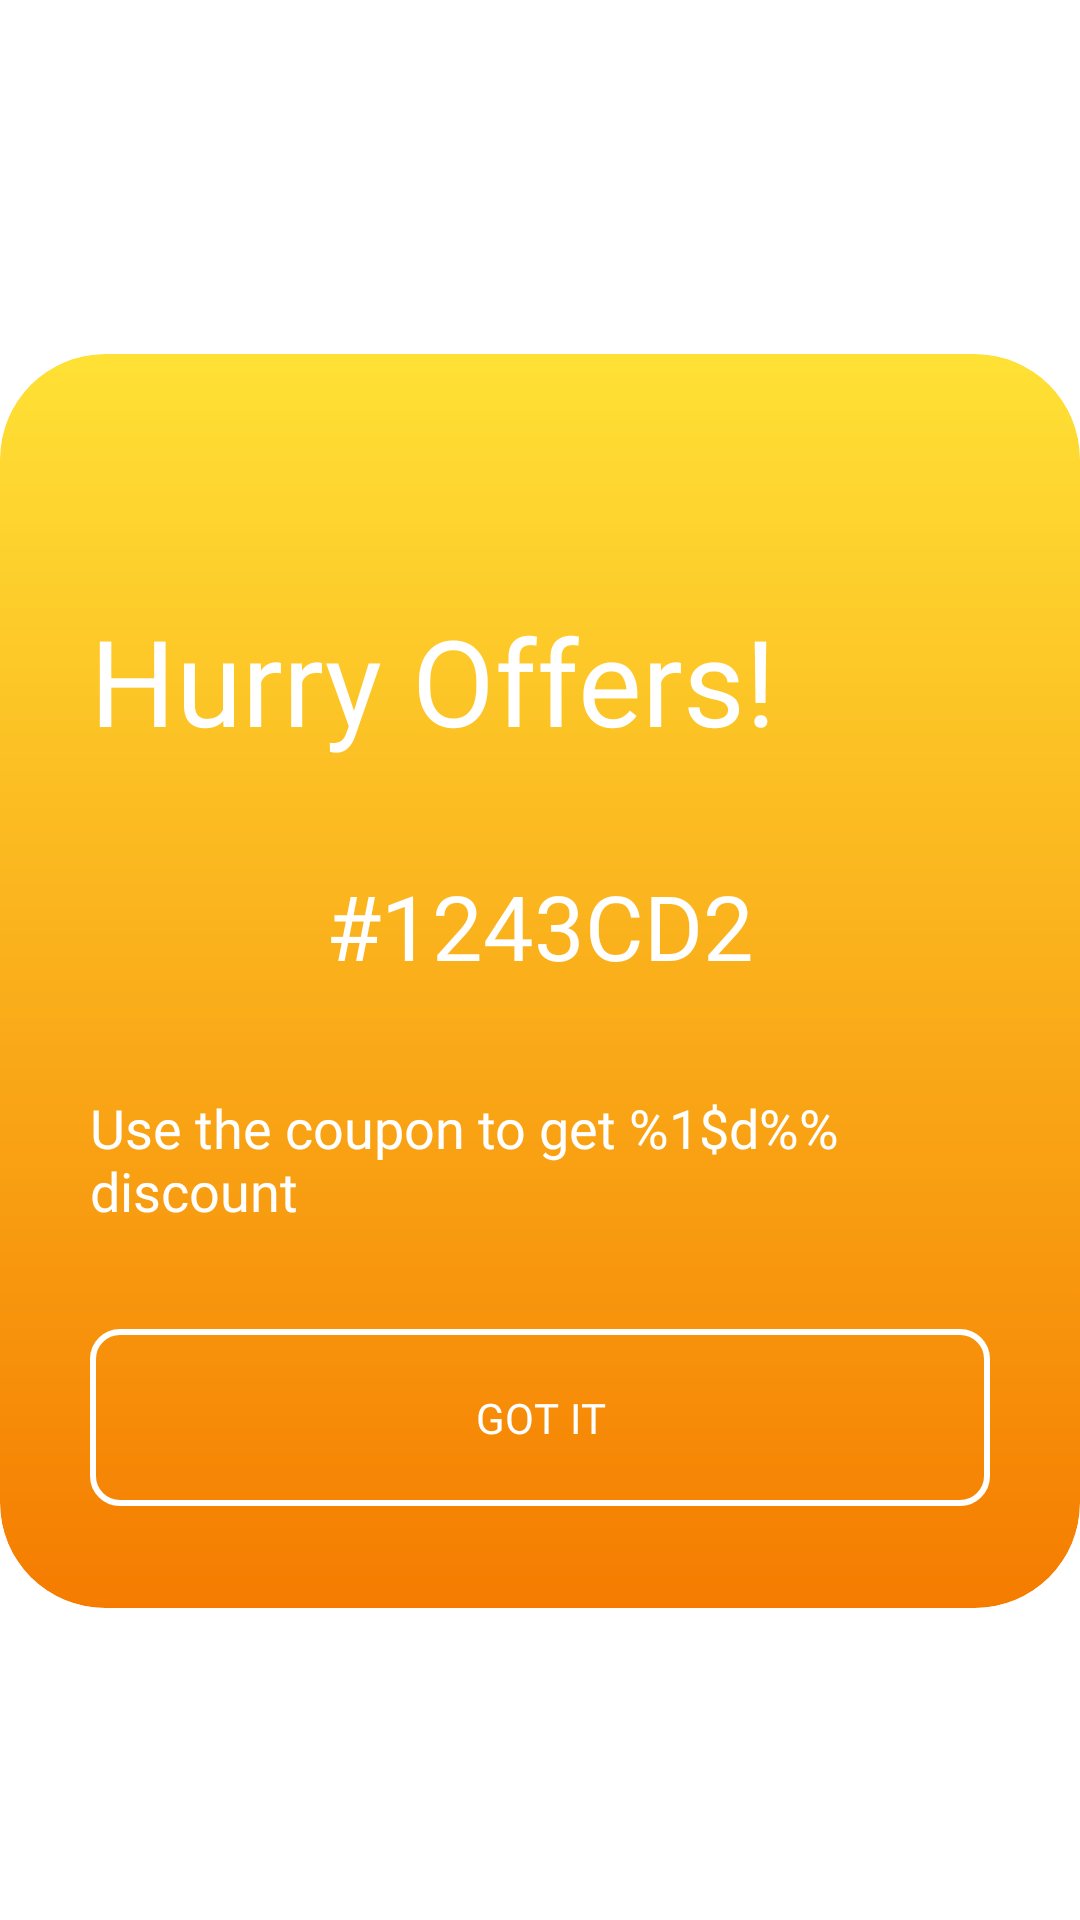

Android layout source for this screen:
<!-- AndroidManifest.xml: application theme Theme.FoodDeliveryApp -->
<!-- res/layout/fragment_coupon_dialog.xml -->
<?xml version="1.0" encoding="utf-8"?>
<androidx.constraintlayout.widget.ConstraintLayout xmlns:android="http://schemas.android.com/apk/res/android"
    xmlns:app="http://schemas.android.com/apk/res-auto"
    xmlns:tools="http://schemas.android.com/tools"
    android:layout_width="wrap_content"
    android:layout_height="wrap_content"
    tools:context=".ui.coupon.CouponDialogFragment">

    <ImageView
        android:id="@+id/close_icon"
        android:layout_width="wrap_content"
        android:layout_height="wrap_content"
        android:elevation="10dp"
        android:src="@drawable/close_dialog"
        android:layout_marginEnd="@dimen/margin_14dp"
        app:layout_constraintEnd_toEndOf="parent"
        app:layout_constraintTop_toTopOf="parent"
        tools:ignore="ContentDescription,ImageContrastCheck" />

    <com.google.android.material.card.MaterialCardView
        android:id="@+id/coupon_cw"
        android:layout_width="wrap_content"
        android:layout_height="wrap_content"
        app:cardCornerRadius="35dp"
        android:layout_marginTop="@dimen/margin_14dp"
        app:layout_constraintBottom_toBottomOf="parent"
        app:layout_constraintEnd_toEndOf="parent"
        app:layout_constraintStart_toStartOf="parent"
        app:layout_constraintTop_toTopOf="parent"
        app:strokeColor="@android:color/transparent">

        <LinearLayout
            android:layout_width="match_parent"
            android:layout_height="match_parent"
            android:background="@drawable/coupon_gradient"
            android:orientation="vertical"
            android:paddingHorizontal="30dp">

            <TextView
                android:id="@+id/hurry_offers_tv"
                android:layout_width="wrap_content"
                android:layout_height="wrap_content"
                android:layout_marginTop="82dp"
                android:fontFamily="@font/sen_extrabold"
                android:text="@string/hurry_offers"
                android:textColor="@color/white"
                android:textSize="40sp"
                tools:ignore="TextContrastCheck" />

            <TextView
                android:id="@+id/coupon_code_tv"
                android:layout_width="wrap_content"
                android:layout_height="wrap_content"
                android:layout_gravity="center"
                android:layout_marginTop="35dp"
                android:fontFamily="@font/sen_bold"
                android:text="@string/coupon_code"
                android:textColor="@color/white"
                android:textSize="30sp"
                tools:ignore="TextContrastCheck" />

            <TextView
                android:id="@+id/coupon_description_tv"
                android:layout_width="wrap_content"
                android:layout_height="wrap_content"
                android:layout_gravity="center"
                android:layout_marginTop="35dp"
                android:fontFamily="@font/sen_bold"
                android:text="@string/coupon_description_template"
                android:textColor="@color/white"
                android:textSize="18sp"
                tools:ignore="TextContrastCheck" />

            <com.google.android.material.button.MaterialButton
                android:id="@+id/got_it_btn"
                android:layout_width="match_parent"
                android:layout_height="wrap_content"
                android:layout_marginVertical="30dp"
                android:fontFamily="@font/sen_bold"
                android:paddingVertical="20dp"
                android:text="@string/got_it"
                android:textColor="@color/white"
                android:textSize="14sp"
                app:backgroundTint="@android:color/transparent"
                app:cornerRadius="10dp"
                app:strokeColor="@color/white"
                app:strokeWidth="2dp"
                tools:ignore="TextContrastCheck" />

        </LinearLayout>
    </com.google.android.material.card.MaterialCardView>
</androidx.constraintlayout.widget.ConstraintLayout>
<!-- resources referenced by this layout -->
<resources>
  <color name="white">#FFFFFFFF</color>
  <dimen name="margin_14dp">14dp</dimen>
  <!-- drawable coupon_gradient (drawable) -->
  <?xml version="1.0" encoding="utf-8"?>
  <shape xmlns:android="http://schemas.android.com/apk/res/android"
      android:shape="rectangle">
      <gradient
          android:startColor="#F57C00"
          android:endColor="#FFE135"
          android:angle="90" />
  
      <corners
          android:radius="35dp">
      </corners>
  </shape>
  <string name="coupon_code">#1243CD2</string>
  <string name="coupon_description_template">Use the coupon to get %1$d%% discount</string>
  <string name="got_it">GOT IT</string>
  <string name="hurry_offers">Hurry Offers!</string>
  <style name="Theme.FoodDeliveryApp" parent="Theme.Material3.DayNight.NoActionBar">
          <item name="android:windowBackground">@android:color/white</item>
          <item name="colorControlActivated">@color/grey_transparent</item>
      </style>
  <color name="grey_transparent">#A0A5BA</color>
</resources>
